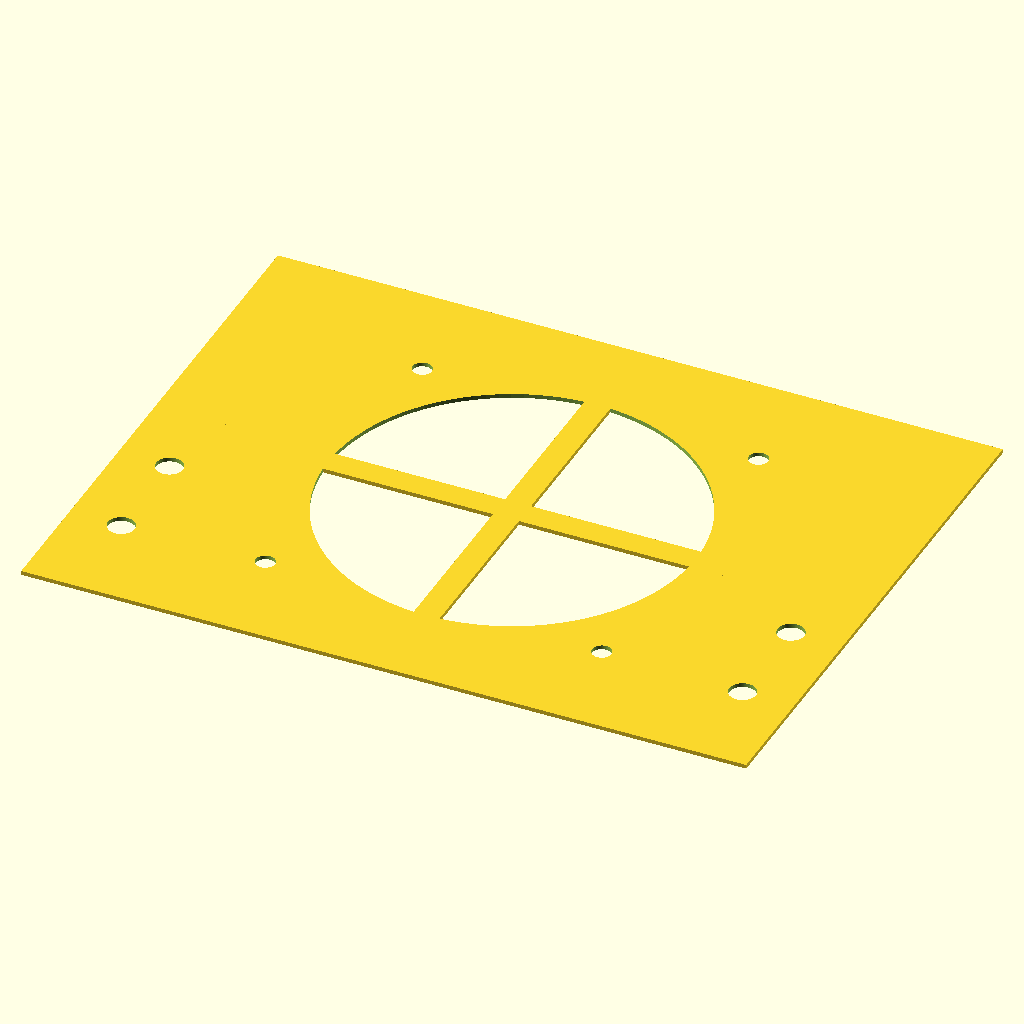
Cell 1: the model at its default parameters.
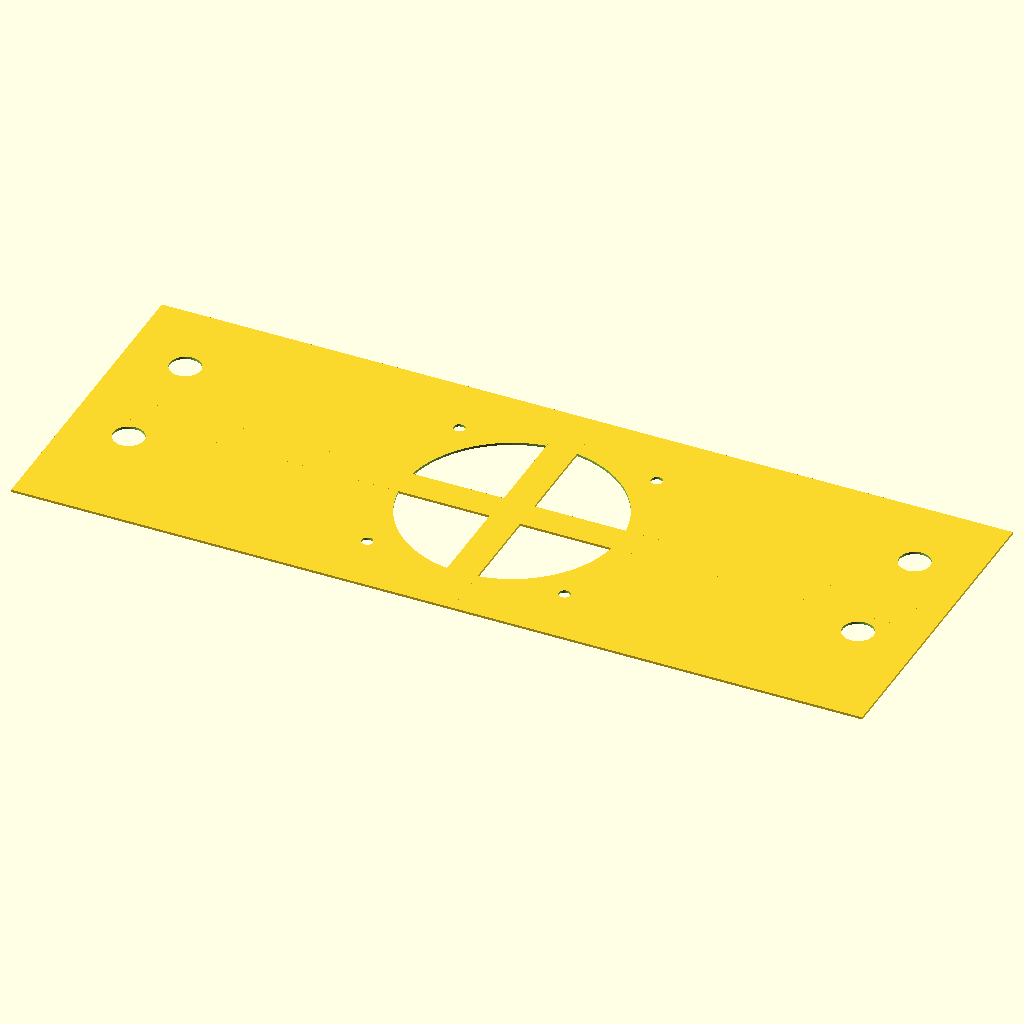
Cell 2 — in set to 50.8, the other parameters unchanged.
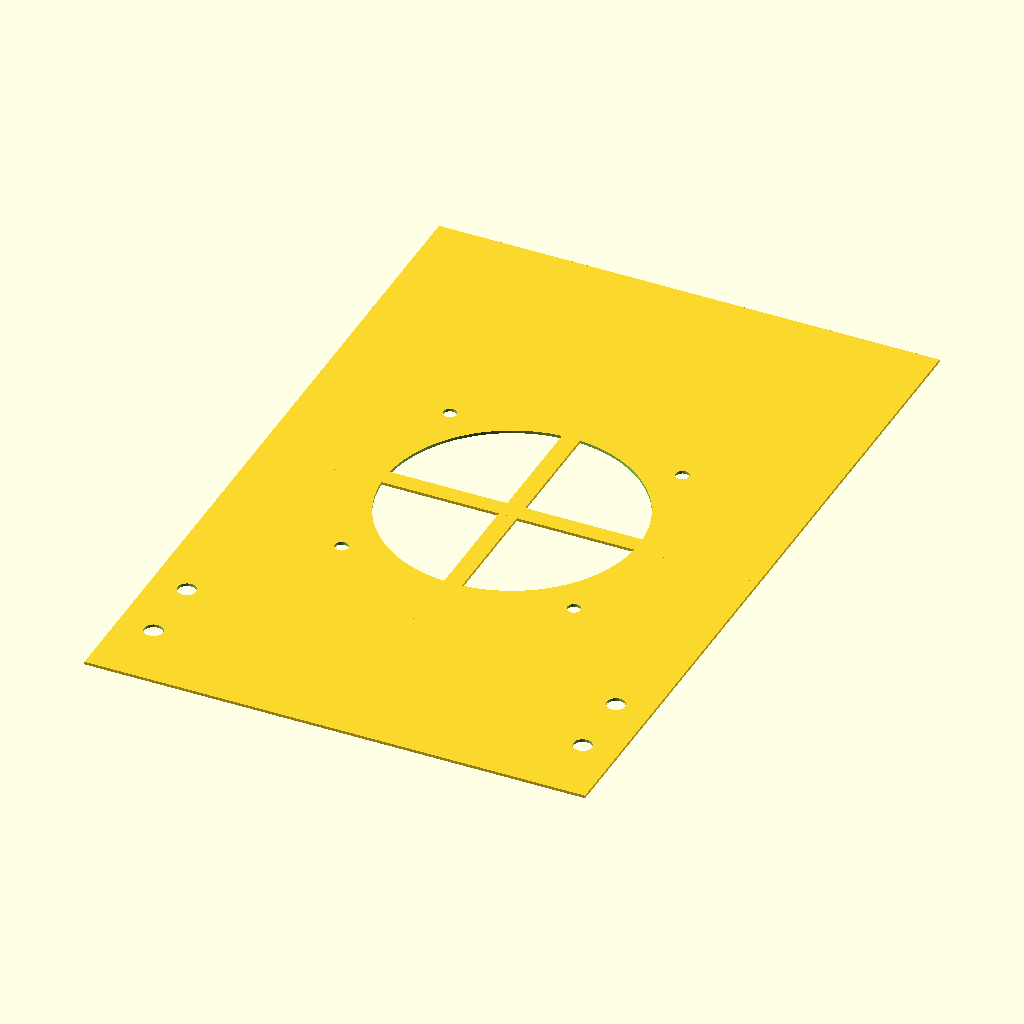
Cell 3: the same model with bottom_w = 270.
The same orthographic view direction (rotation 55°, 0°, 25°; colour scheme Cornfield) for every cell, with the view re-fitted per cell, so scale and position can differ between cells.
The OpenSCAD source (CAD/starch_box_long_side.scad):
$fn=100;

in=25.4;
tube_d=33.5;

bottom_w=135;
long=7*in;



// base height = 2 * 1/2 in acrylic sheet + fan (32mm tall) 

echo((7.5*in-in-32)/in);

fan_x=92;
fan_bolt_d=4.5;
fan_bolt_edge=2.5+fan_bolt_d/2;

bolt=1/4*in+.2;

module long_side(pock_r=1.5,pock=true){
    difference(){
    square([long,bottom_w],center=true);
        circle(d=90);

        
                for(i=[0:1]){
            for(j=[0:1]){
            translate([(-1)^i*(fan_x/2-fan_bolt_edge),(-1)^j*(fan_x/2-fan_bolt_edge)])
            circle(d=fan_bolt_edge);
            }}

        
        for(i=[0:1]){
            translate([(-1)^i*(long/2-in/2),-(bottom_w/2-in)])
            circle(d=bolt);
        }
        
        for(i=[0:1]){
            translate([(-1)^i*(long/2-in/2),-(bottom_w/2-in*2)])
            circle(d=bolt);
        }


            if(pock){

pock_field = 90;   // field diameter
pock_pitch = 6;    // center-to-center spacing

R = pock_field/2 - pock_r;
row_h = pock_pitch * sin(60);

for (j = [-ceil(R/row_h) : ceil(R/row_h)]) {
    y = j * row_h;
    xoff = (j % 2 == 0) ? 0 : pock_pitch/2;
    for (i = [-ceil(R/pock_pitch) : ceil(R/pock_pitch)]) {
        x = i*pock_pitch + xoff;
        if (x*x + y*y <= R*R)
            translate([x,y]) circle(r=pock_r, $fn=16);
    
}
    }
     
    }}
    
    square([long,in/4],center=true);
    square([in/4,bottom_w],center=true);
    }

long_side();
Customizer parameters (derived from the source; name, type, default, range or options):
in: number, default 25.4
tube_d: number, default 33.5
bottom_w: number, default 135
fan_x: number, default 92
fan_bolt_d: number, default 4.5
